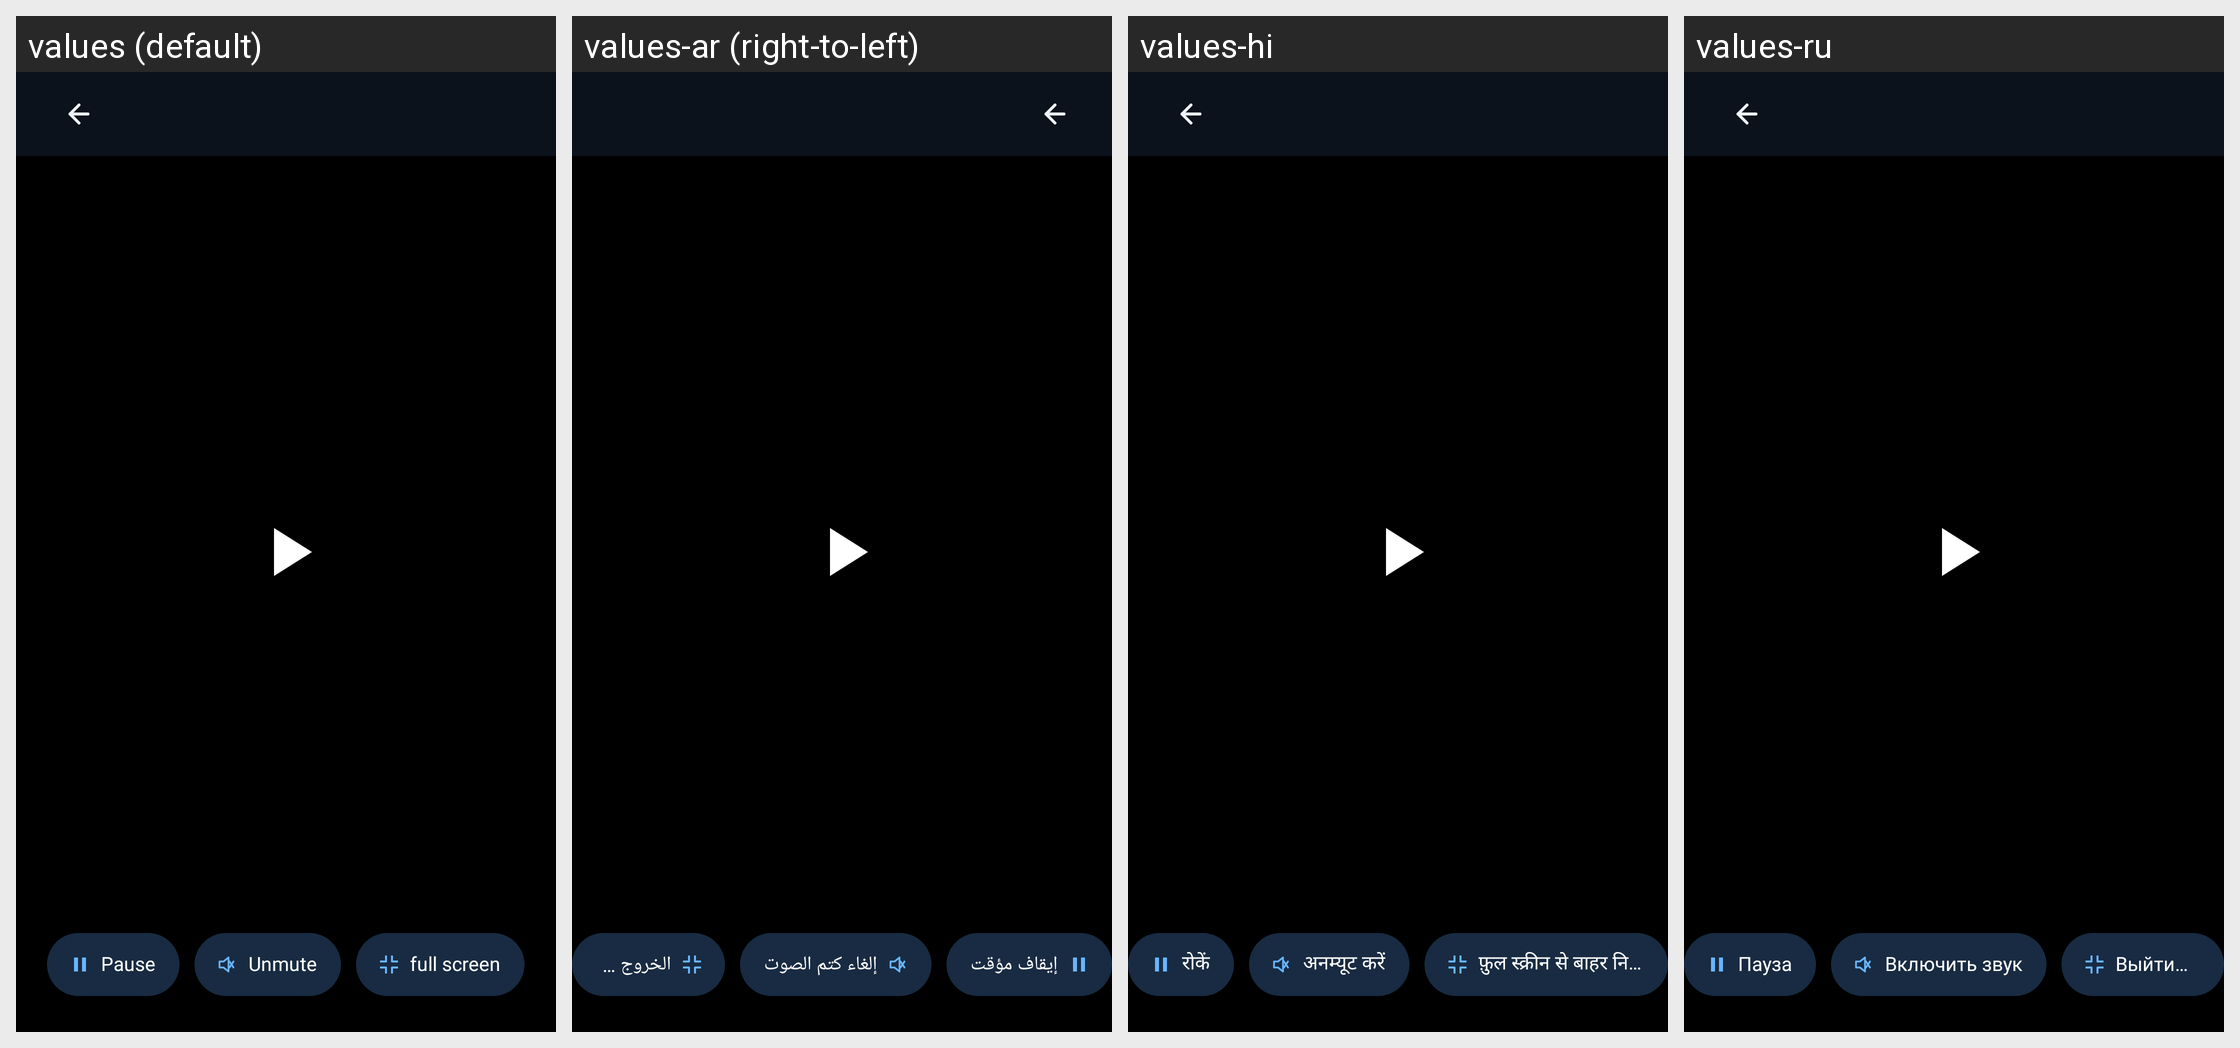

The Android screen above is rendered under several locales of the same app. Produce the string resources it draws, with the default and per-locale values.
Android screen res/layout/activity_live_camera_fullscreen.xml rendered under 4 locales, left to right: values (default), values-ar (right-to-left), values-hi, values-ru. Device: Nexus 5 (rendered at 1080×1920; each locale shown at half size, 540×960, under a caption strip naming it); theme Theme.LiveCameraFullscreen.
Other locales in the repository, not shown: values-de, values-es, values-fr, values-ja, values-ko, values-pt, values-vi, values-zh.
Strings drawn on this screen, with the default value and each locale's value (text and hints the layout hard-codes, and strings that could not be matched under every locale, appear in the picture but are not listed):

live_camera_pause
  values: Pause
  values-ar: إيقاف مؤقت
  values-hi: रोकें
  values-ru: Пауза

live_camera_unmute
  values: Unmute
  values-ar: إلغاء كتم الصوت
  values-hi: अनम्यूट करें
  values-ru: Включить звук

live_camera_exit_fullscreen
  values: full screen
  values-ar: الخروج من ملء الشاشة
  values-hi: फ़ुल स्क्रीन से बाहर निकलें
  values-ru: Выйти из полноэкранного режима
